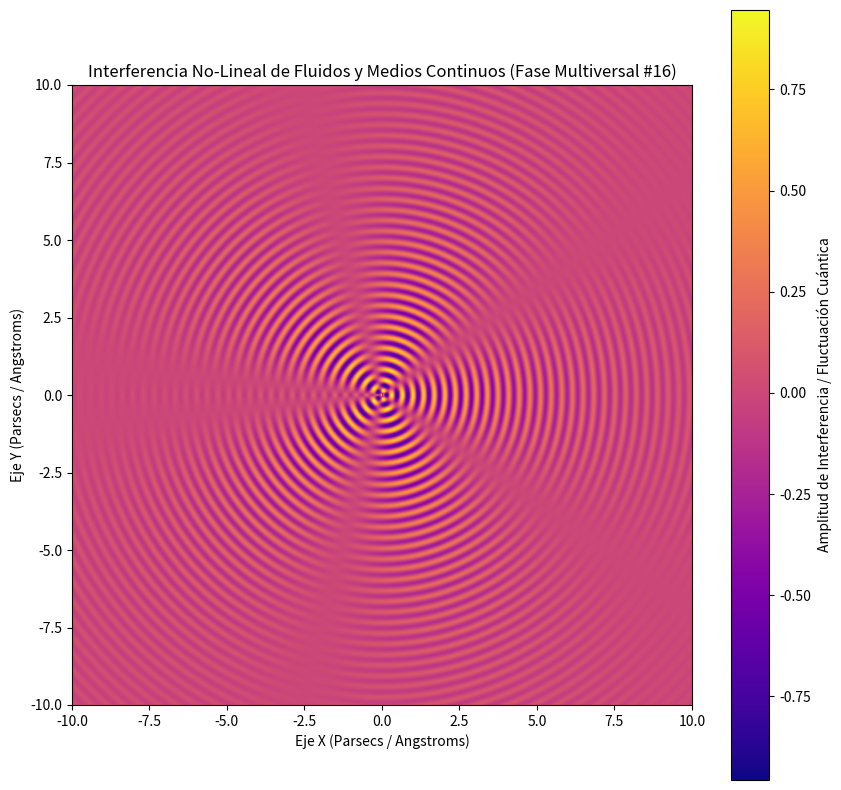

This figure's Python source:
%matplotlib inline
# Simulación Multiversal: Fluidos y Medios Continuos - Variante 16
import numpy as np
import matplotlib.pyplot as plt

# Parámetros Físicos No-Lineales
omega_1 = 18.296
omega_2 = 2.583
lambda_decay = 0.234
phase_shift = 2.018

x = np.linspace(-10, 10, 800)
y = np.linspace(-10, 10, 800)
X, Y = np.meshgrid(x, y)

# Dinámica de Fluidos / Campos Tensor-Escalares (Fase Multiversal)
R = np.sqrt(X**2 + Y**2) + 1e-5
Z = (np.sin(omega_1 * R + phase_shift) * np.cos(omega_2 * np.arctan2(Y, X))) * np.exp(-lambda_decay * R)

plt.figure(figsize=(10, 10))
plt.imshow(Z, cmap='plasma', extent=[-10, 10, -10, 10], origin='lower')
plt.colorbar(label='Amplitud de Interferencia / Fluctuación Cuántica')
plt.title(r'Interferencia No-Lineal de Fluidos y Medios Continuos (Fase Multiversal #16)')
plt.xlabel('Eje X (Parsecs / Angstroms)')
plt.ylabel('Eje Y (Parsecs / Angstroms)')
plt.show()
